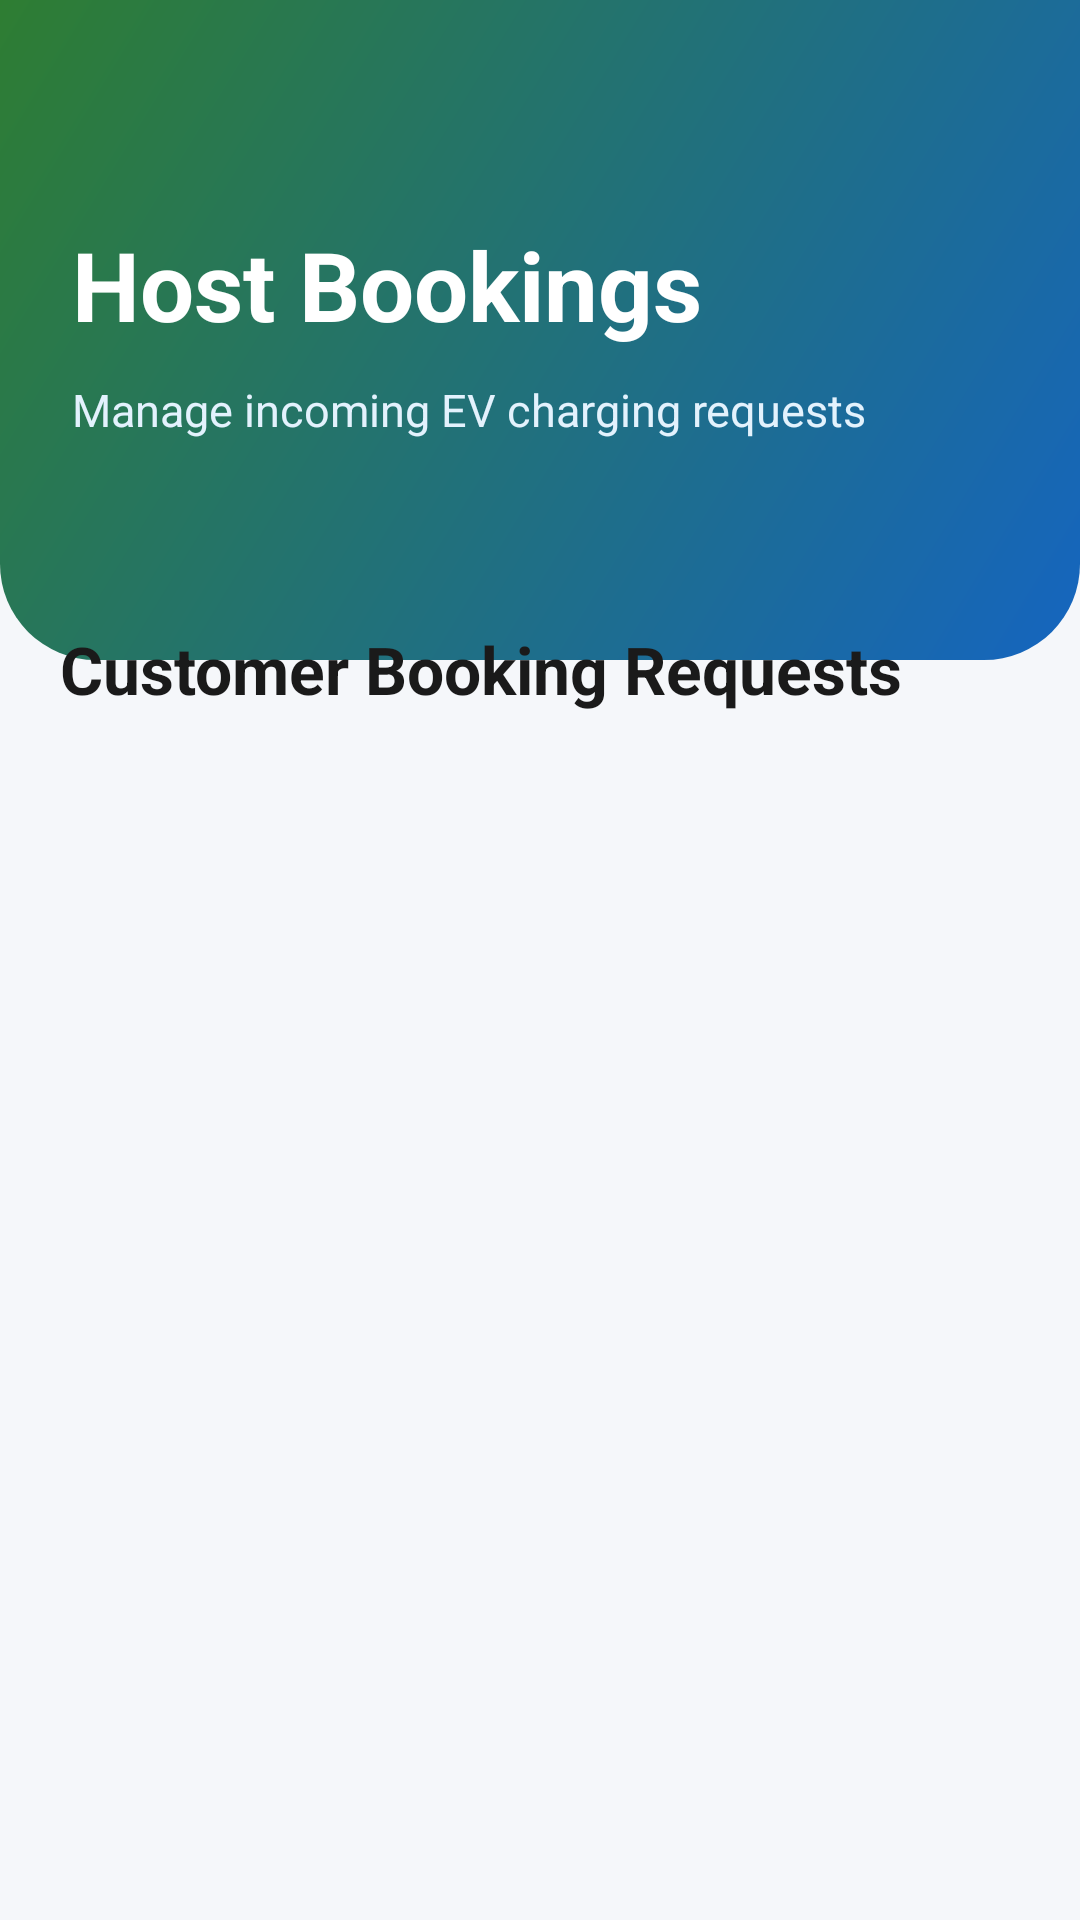

Reconstruct the res/layout file that produces this screen, plus the resources it refers to.
<!-- AndroidManifest.xml: application theme Theme.EV_grama_charge -->
<!-- res/layout/activity_host_bookings.xml -->
<?xml version="1.0" encoding="utf-8"?>
<LinearLayout
    xmlns:android="http://schemas.android.com/apk/res/android"
    xmlns:app="http://schemas.android.com/apk/res-auto"
    android:layout_width="match_parent"
    android:layout_height="match_parent"
    android:orientation="vertical"
    android:background="@color/background">

    

    <LinearLayout
        android:layout_width="match_parent"
        android:layout_height="220dp"
        android:orientation="vertical"
        android:gravity="center_vertical"
        android:padding="24dp"
        android:background="@drawable/bg_home_header">

        

        <TextView
            android:layout_width="wrap_content"
            android:layout_height="wrap_content"
            android:text="Host Bookings"
            android:textColor="@color/white"
            android:textSize="32sp"
            android:textStyle="bold"/>

        

        <TextView
            android:layout_width="wrap_content"
            android:layout_height="wrap_content"
            android:text="Manage incoming EV charging requests"
            android:textColor="#E3F2FD"
            android:textSize="15sp"
            android:layout_marginTop="10dp"/>

    </LinearLayout>

    

    <LinearLayout
        android:layout_width="match_parent"
        android:layout_height="match_parent"
        android:layout_marginTop="-30dp"
        android:background="@drawable/bg_auth_card"
        android:orientation="vertical"
        android:paddingTop="18dp">

        

        <TextView
            android:layout_width="wrap_content"
            android:layout_height="wrap_content"
            android:text="Customer Booking Requests"
            android:textColor="@color/darkText"
            android:textSize="22sp"
            android:textStyle="bold"
            android:layout_marginStart="20dp"
            android:layout_marginBottom="14dp"/>

        

        <TextView
            android:id="@+id/tvEmptyBookings"
            android:layout_width="wrap_content"
            android:layout_height="wrap_content"
            android:text="No bookings available"
            android:textColor="@color/lightText"
            android:textSize="15sp"
            android:layout_gravity="center_horizontal"
            android:layout_marginTop="40dp"
            android:visibility="gone"/>

        

        <androidx.recyclerview.widget.RecyclerView
            android:id="@+id/recyclerBookings"
            android:layout_width="match_parent"
            android:layout_height="match_parent"
            android:paddingHorizontal="14dp"
            android:paddingBottom="18dp"
            android:clipToPadding="false"/>

    </LinearLayout>

</LinearLayout>
<!-- resources referenced by this layout -->
<resources>
  <color name="background">#F5F7FA</color>
  <color name="darkText">#1A1A1A</color>
  <color name="lightText">#757575</color>
  <color name="white">#FFFFFF</color>
  <!-- drawable bg_home_header (drawable) -->
  <?xml version="1.0" encoding="utf-8"?>
  <shape xmlns:android="http://schemas.android.com/apk/res/android">
  
      <gradient
          android:angle="135"
          android:startColor="#1565C0"
          android:endColor="#2E7D32"/>
  
      <corners
          android:bottomLeftRadius="32dp"
          android:bottomRightRadius="32dp"/>
  
  </shape>
  <style name="Theme.EV_grama_charge" parent="Theme.Material3.DayNight.NoActionBar">
  
              <item name="colorPrimary">@color/primary</item>
              <item name="colorOnPrimary">@color/onPrimary</item>
  
              <item name="colorSecondary">@color/secondary</item>
              <item name="colorOnSecondary">@color/onSecondary</item>
  
              <item name="android:colorBackground">@color/background</item>
  
              <item name="android:statusBarColor">@color/primaryDark</item>
  
          </style>
  <color name="primary">#0A84FF</color>
  <color name="onPrimary">#FFFFFF</color>
  <color name="secondary">#00C853</color>
  <color name="onSecondary">#FFFFFF</color>
  <color name="primaryDark">#0060DF</color>
</resources>
